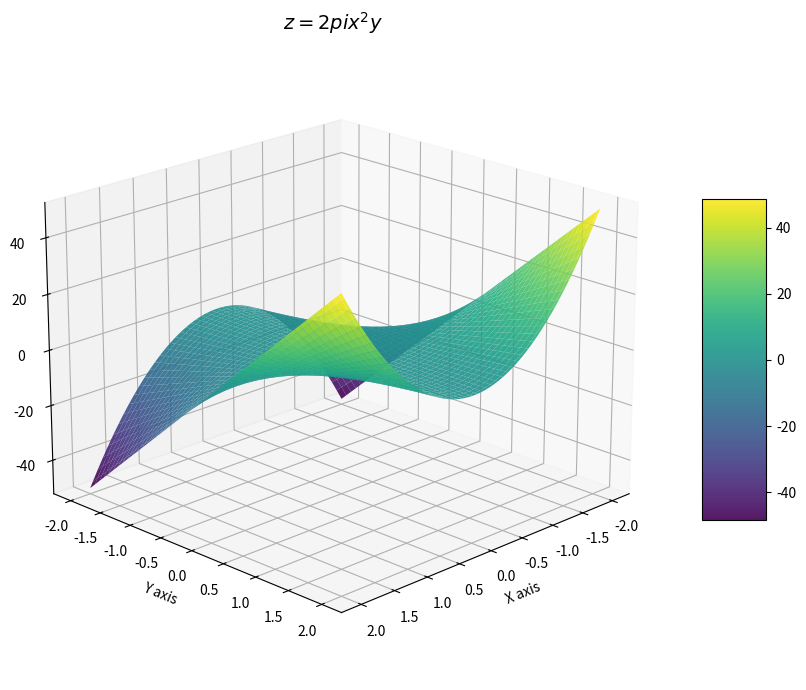

Source code (Python):
import numpy as np
import matplotlib.pyplot as plt
from mpl_toolkits.mplot3d import Axes3D

# Define the function
def f(x, y):
    return 2 * np.pi * x**2 * y

# Create a grid of x and y values
x = np.linspace(-2, 2, 100)
y = np.linspace(-2, 2, 100)
X, Y = np.meshgrid(x, y)
Z = f(X, Y)

# Create the 3D plot
fig = plt.figure(figsize=(10, 7))
ax = fig.add_subplot(111, projection='3d')

# Plot the surface with smooth shading and realistic lighting
surf = ax.plot_surface(
    X, Y, Z,
    cmap='viridis',
    alpha=0.9,
    linewidth=0,
    antialiased=True,
    edgecolor='none',
    shade=True
)

# Add grid lines and axis labels
ax.grid(True, color='gray', linestyle='--', linewidth=0.5)
ax.set_xlabel('X axis')
ax.set_ylabel('Y axis')
ax.set_zlabel('Z axis')
ax.set_title(r'$z = 2 pi x^2 y$', fontsize=14)

# Add a color bar to show z‑values
fig.colorbar(surf, ax=ax, shrink=0.5, aspect=5)

# Adjust view angle for better 3D perspective
ax.view_init(elev=20, azim=45)

plt.tight_layout()
plt.show()
